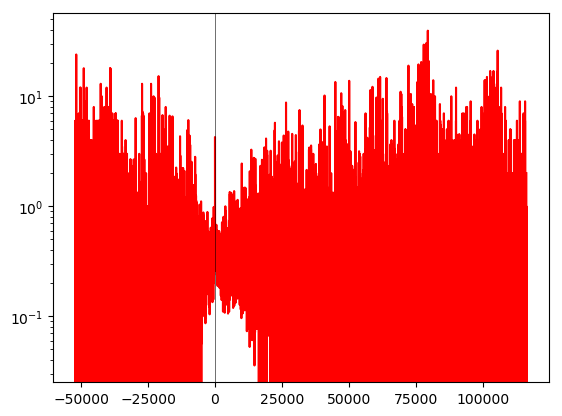

Values plotted in this chart, from the file beside it:
time(minutes), avg_commits
-52110, 1.0
-52100, 6.0
-52090, 0.0
-52080, 6.0
-52070, 0.0
-52060, 6.0
-52050, 0.0
-52040, 0.0
-52030, 6.0
-52020, 0.0
-52010, 0.0
-52000, 0.0
-51990, 0.0
-51980, 1.0
-51970, 0.0
-51960, 0.0
-51950, 6.0
-51940, 0.0
-51930, 0.0
-51920, 0.0
-51910, 0.0
-51900, 0.0
-51890, 0.0
-51880, 0.0
-51870, 0.0
-51860, 0.0
-51850, 1.0
-51840, 0.0
-51830, 0.0
-51820, 24.0
-51810, 0.0
-51800, 0.0
-51790, 0.0
-51780, 0.0
-51770, 0.0
-51760, 0.0
-51750, 0.0
-51740, 0.0
-51730, 0.0
-51720, 0.0
-51710, 0.0
-51700, 0.0
-51690, 0.0
-51680, 0.0
-51670, 0.0
-51660, 0.0
-51650, 0.0
-51640, 0.0
-51630, 0.0
-51620, 0.0
-51610, 0.0
-51600, 0.0
-51590, 0.0
-51580, 0.0
-51570, 0.0
-51560, 0.0
-51550, 0.0
-51540, 0.0
-51530, 0.0
-51520, 0.0
... 16,781 more rows
